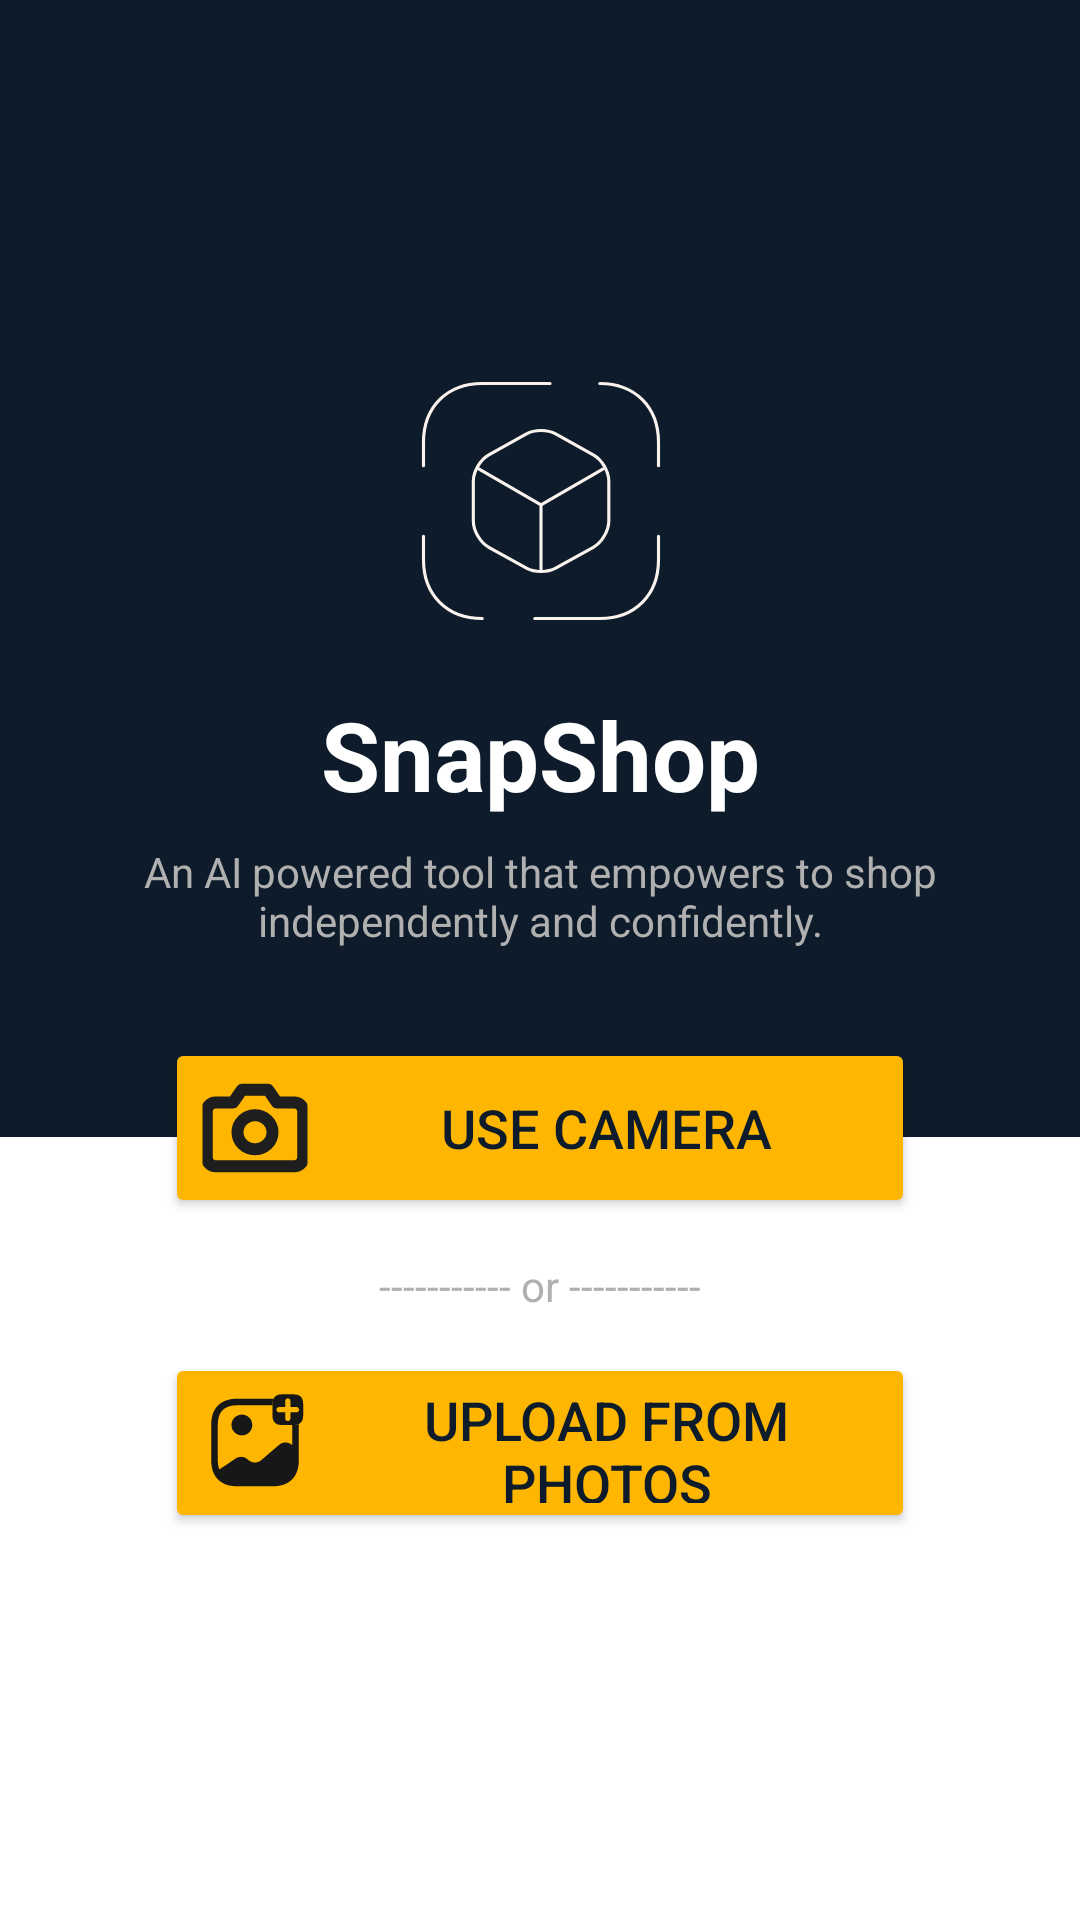

Layout XML and referenced resources for this Android screen:
<!-- AndroidManifest.xml: activity theme Theme.ScanAPI -->
<!-- res/layout/activity_main.xml -->
<androidx.constraintlayout.widget.ConstraintLayout xmlns:android="http://schemas.android.com/apk/res/android"
    xmlns:tools="http://schemas.android.com/tools"
    xmlns:app="http://schemas.android.com/apk/res-auto"
    android:layout_width="match_parent"
    android:layout_height="match_parent"
    android:background="#0D1B2A"
    tools:context=".MainActivity">

    <ImageView
        android:id="@+id/productImage"
        android:layout_width="111dp"
        android:layout_height="94dp"
        android:layout_marginTop="120dp"
        android:src="@drawable/ic_product"
        app:layout_constraintTop_toTopOf="parent"
        app:layout_constraintStart_toStartOf="parent"
        app:layout_constraintEnd_toEndOf="parent" />

    <TextView
        android:id="@+id/scanText"
        android:layout_width="wrap_content"
        android:layout_height="wrap_content"
        android:layout_marginTop="16dp"
        android:text="SnapShop"
        android:textColor="#FFFFFF"
        android:textSize="32sp"
        android:textStyle="bold"
        app:layout_constraintTop_toBottomOf="@id/productImage"
        app:layout_constraintStart_toStartOf="parent"
        app:layout_constraintEnd_toEndOf="parent" />

    <TextView
        android:id="@+id/loremText"
        android:layout_width="336dp"
        android:layout_height="49dp"
        android:layout_marginTop="8dp"
        android:text="An AI powered tool that empowers to shop independently and confidently."
        android:textAlignment="center"
        android:textColor="#B0B0B0"
        android:textSize="14sp"
        app:layout_constraintEnd_toEndOf="parent"
        app:layout_constraintStart_toStartOf="parent"
        app:layout_constraintTop_toBottomOf="@id/scanText"
        app:layout_constraintWidth_default="wrap" />

    
    <View
        android:id="@+id/whiteBackground"
        android:layout_width="0dp"
        android:layout_height="261dp"
        android:layout_marginBottom="0dp"
        android:background="#FFFFFF"
        app:layout_constraintBottom_toBottomOf="parent"
        app:layout_constraintStart_toStartOf="parent"
        app:layout_constraintEnd_toEndOf="parent" />

    <Button
        android:id="@+id/useCameraButton"
        android:layout_width="0dp"
        android:layout_height="60dp"
        android:layout_marginStart="55dp"
        android:layout_marginEnd="55dp"
        android:layout_marginBottom="234dp"
        android:backgroundTint="#FFB600"
        android:drawableLeft="@drawable/ic_camera"
        android:drawablePadding="8dp"
        android:text="Use Camera"
        android:textColor="#0D1B2A"
        android:textSize="18sp"
        app:layout_constraintBottom_toBottomOf="parent"
        app:layout_constraintStart_toStartOf="parent"
        app:layout_constraintEnd_toEndOf="parent" />

    <TextView
        android:id="@+id/textOr"
        android:layout_width="wrap_content"
        android:layout_height="wrap_content"
        android:layout_marginBottom="202dp"
        android:text="----------- or -----------"
        android:textColor="#B0B0B0"
        android:textSize="14sp"
        app:layout_constraintBottom_toBottomOf="parent"
        app:layout_constraintStart_toStartOf="parent"
        app:layout_constraintEnd_toEndOf="parent" />

    <Button
        android:id="@+id/uploadFromPhotosButton"
        android:layout_width="0dp"
        android:layout_height="60dp"
        android:layout_marginStart="55dp"
        android:layout_marginEnd="55dp"
        android:layout_marginBottom="129dp"
        android:backgroundTint="#FFB600"
        android:drawableLeft="@drawable/ic_upload"
        android:drawablePadding="8dp"
        android:text="Upload from Photos"
        android:textColor="#0D1B2A"
        android:textSize="18sp"
        app:layout_constraintBottom_toBottomOf="parent"
        app:layout_constraintStart_toStartOf="parent"
        app:layout_constraintEnd_toEndOf="parent" />

</androidx.constraintlayout.widget.ConstraintLayout>
<!-- resources referenced by this layout -->
<resources>
  <!-- drawable ic_camera (drawable) -->
  <vector xmlns:android="http://schemas.android.com/apk/res/android"
      android:width="36dp"
      android:height="34dp"
      android:viewportWidth="36"
      android:viewportHeight="34">
    <group>
      <clip-path
          android:pathData="M0.5,0h35v34h-35z"/>
      <path
          android:pathData="M34.042,26.917C34.042,27.668 33.734,28.389 33.187,28.92C32.64,29.451 31.899,29.75 31.125,29.75H4.875C4.101,29.75 3.36,29.451 2.813,28.92C2.266,28.389 1.958,27.668 1.958,26.917V11.333C1.958,10.582 2.266,9.861 2.813,9.33C3.36,8.799 4.101,8.5 4.875,8.5H10.708L13.625,4.25H22.375L25.292,8.5H31.125C31.899,8.5 32.64,8.799 33.187,9.33C33.734,9.861 34.042,10.582 34.042,11.333V26.917Z"
          android:strokeLineJoin="round"
          android:strokeWidth="4"
          android:fillColor="#00000000"
          android:strokeColor="#1E1E1E"
          android:strokeLineCap="round"/>
      <path
          android:pathData="M18,24.083C21.222,24.083 23.833,21.546 23.833,18.417C23.833,15.287 21.222,12.75 18,12.75C14.778,12.75 12.167,15.287 12.167,18.417C12.167,21.546 14.778,24.083 18,24.083Z"
          android:strokeLineJoin="round"
          android:strokeWidth="4"
          android:fillColor="#00000000"
          android:strokeColor="#1E1E1E"
          android:strokeLineCap="round"/>
    </group>
  </vector>
  <!-- drawable ic_product: vector/xml drawable (drawable, 2256 chars, omitted) -->
  <!-- drawable ic_upload (drawable) -->
  <vector xmlns:android="http://schemas.android.com/apk/res/android"
      android:width="36dp"
      android:height="35dp"
      android:viewportWidth="36"
      android:viewportHeight="35">
    <path
        android:pathData="M31.081,1.458H26.794C25.525,1.458 24.592,1.983 24.169,2.917C23.935,3.34 23.833,3.835 23.833,4.419V8.706C23.833,10.558 24.942,11.667 26.794,11.667H31.081C31.665,11.667 32.16,11.565 32.583,11.331C33.517,10.908 34.042,9.975 34.042,8.706V4.419C34.042,2.567 32.933,1.458 31.081,1.458ZM32.452,7.19C32.306,7.335 32.088,7.437 31.854,7.452H29.798V8.196L29.813,9.479C29.798,9.727 29.71,9.931 29.535,10.106C29.39,10.252 29.171,10.354 28.938,10.354C28.456,10.354 28.063,9.96 28.063,9.479V7.437L26.021,7.452C25.54,7.452 25.146,7.044 25.146,6.562C25.146,6.081 25.54,5.687 26.021,5.687L27.304,5.702H28.063V3.66C28.063,3.179 28.456,2.771 28.938,2.771C29.419,2.771 29.813,3.179 29.813,3.66L29.798,4.696V5.687H31.854C32.335,5.687 32.729,6.081 32.729,6.562C32.715,6.81 32.612,7.015 32.452,7.19Z"
        android:fillColor="#171717"/>
    <path
        android:pathData="M13.625,15.137C15.542,15.137 17.096,13.583 17.096,11.667C17.096,9.75 15.542,8.196 13.625,8.196C11.708,8.196 10.154,9.75 10.154,11.667C10.154,13.583 11.708,15.137 13.625,15.137Z"
        android:fillColor="#171717"/>
    <path
        android:pathData="M31.081,11.667H30.396V18.39L30.206,18.229C29.069,17.252 27.231,17.252 26.094,18.229L20.027,23.435C18.89,24.413 17.052,24.413 15.915,23.435L15.419,23.027C14.383,22.123 12.735,22.035 11.569,22.823L6.115,26.483C5.794,25.667 5.604,24.719 5.604,23.61V11.39C5.604,7.277 7.777,5.104 11.89,5.104H23.833V4.419C23.833,3.835 23.935,3.34 24.169,2.917H11.89C6.581,2.917 3.417,6.081 3.417,11.39V23.61C3.417,25.2 3.694,26.585 4.233,27.752C5.488,30.523 8.171,32.083 11.89,32.083H24.11C29.419,32.083 32.583,28.919 32.583,23.61V11.331C32.16,11.565 31.665,11.667 31.081,11.667Z"
        android:fillColor="#171717"/>
  </vector>
  <style name="Theme.ScanAPI" parent="Base.Theme.ScanAPI" />
  <style name="Base.Theme.ScanAPI" parent="Theme.Material3.DayNight.NoActionBar">
          
          
      </style>
</resources>
